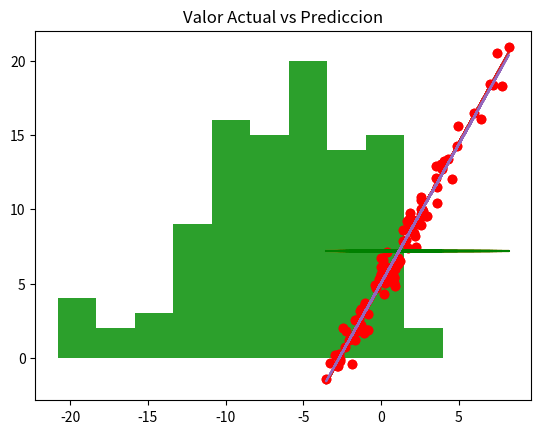

Write Python code to recreate this figure.
# -*- coding: utf-8 -*-
'''
Modelo con datos simulados

y = a + b * x
x : 100 valores distribuisos segun una N (1,5, 2.5)
Ye = 2 + 1.9 * x + e
e estara distribuida segun una N(0, 0.8)


'''

import pandas as pd
import numpy as np
x = 1.5 + 2.5 * np.random.randn(100)
res = 0 + 0.8 * np.random.randn(100)
y_pred = 5 + 1.9 * x
y_act = 5 + 1.9 * x + res


#transformar array en listas para posterioirmetne hacerlo un df
x_list = x.tolist()
y_pred_list = y_pred.tolist()
y_act_list = y_act.tolist()

data = pd.DataFrame(
                        {
                        'x':x_list,
                        'y_pred':y_pred_list,
                        'y_act': y_act_list
                        }
                    )

y_mean = [np.mean(y_act) for i in range(1, len(x_list)+1)]

import matplotlib.pyplot as plt

plt.plot(x, y_pred)
plt.plot(x, y_act, 'ro')
plt.plot(x, y_mean)
plt.title("Valor Actual vs Prediccion")
plt.show()

data['SSR'] = (data['y_pred']- np.mean(y_act))**2
data['SSD'] = (data['y_pred'] - data['y_act'])**2
data['SST'] = (data['y_act']-np.mean(y_act))**2

SSR = sum(data['SSR'])
SSD = sum(data['SSD'])
SST = sum(data['SST'])
print(SSR , SSD, SST)

R2 = SSR/SST
print("R2 1:", R2)

plt.hist((data['SSD'] - data['y_act']))
plt.show()


'''
Obtener recta de regresion

y = a + b * x
b = sum( (xi - x_m)*(yi - y_m) )/ sum((xi - x_m)**2)
a = y_m - b * x_m
'''
x_mean = np.mean(data['x'])
y_mean = np.mean(data['y_act'])


data['beta_n'] = (data['x'] - np.mean(data['x'])) * (data['y_act'] - np.mean(data['y_act']))
data['beta_d'] = (data['x'] - x_mean)**2
beta = sum(data['beta_n'])/sum(data['beta_d'])
alpha = y_mean - beta * x_mean

#print(alpha, beta)
data['y_model'] = alpha + beta * data['x']


'''
Modelo lineal obtenido por regresion
y = a+b*x
'''
SSR = sum((data['y_model']-y_mean)**2)
SSD = sum((data['y_model']-data['y_act'])**2)
SST = sum((data['y_act']-y_mean)**2)
print(SSR , SSD, SST)

R2 = SSR/SST
print("R2 2:", R2)

y_mean = [np.mean(y_act) for i in range(1, len(x_list)+1)]
plt.plot(x, y_pred)
plt.plot(x, y_act, 'ro')
plt.plot(x, y_mean, "g")
plt.plot(data['x'], data['y_model'])
plt.title("Valor Actual vs Prediccion")
plt.show()